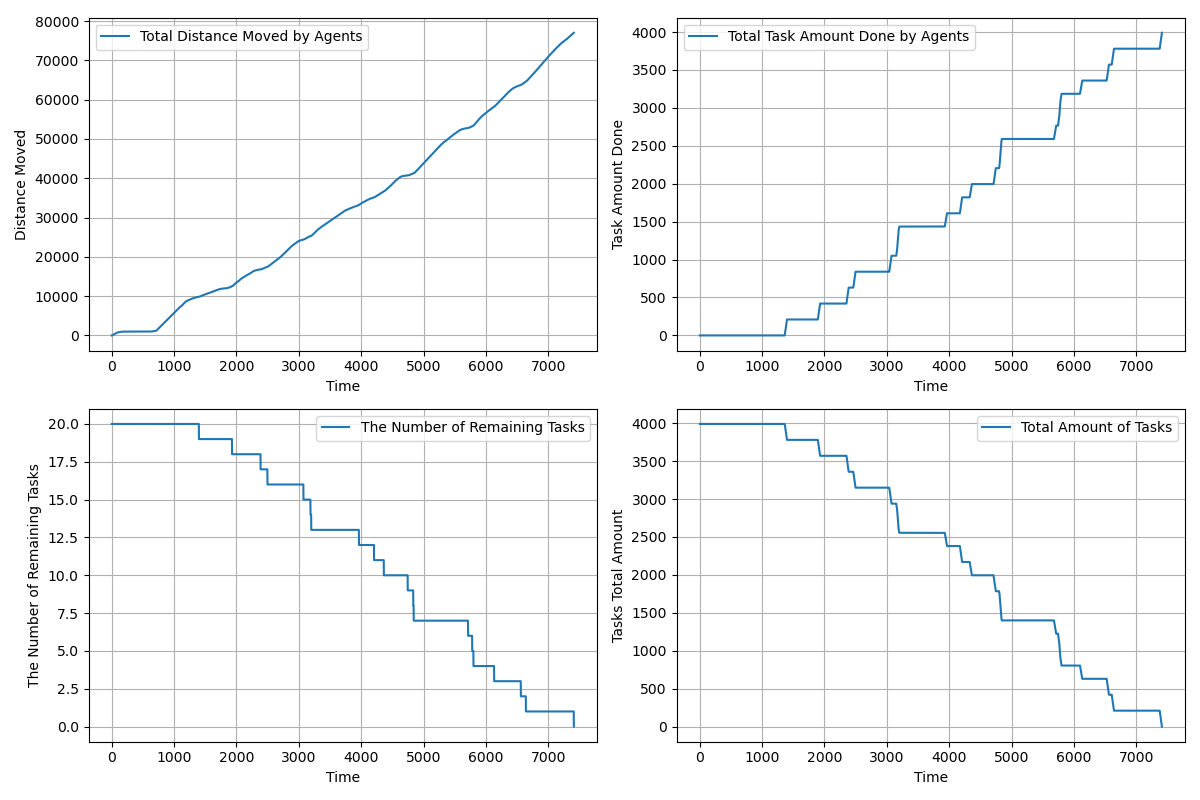

The data file committed next to this chart (first rows):
time, agents_total_distance_moved, agents_total_task_amount_done, completed_tasks, remaining_tasks, tasks_total_amount_left
1.0, 1, 0.0, 0, 20, 3990
2.0, 1.55, 0.0, 0, 20, 3990
3.0, 2.53, 0.0, 0, 20, 3990
4.0, 3.999, 0.0, 0, 20, 3990
5.0, 5.963, 0.0, 0, 20, 3990
6.0, 8.423, 0.0, 0, 20, 3990
7.0, 11.38, 0.0, 0, 20, 3990
8.0, 14.83, 0.0, 0, 20, 3990
9.0, 18.79, 0.0, 0, 20, 3990
10.0, 23.24, 0.0, 0, 20, 3990
11.0, 28.19, 0.0, 0, 20, 3990
12.0, 33.64, 0.0, 0, 20, 3990
13.0, 39.59, 0.0, 0, 20, 3990
14.0, 46.04, 0.0, 0, 20, 3990
15.0, 52.99, 0.0, 0, 20, 3990
16.0, 60.44, 0.0, 0, 20, 3990
17.0, 68.39, 0.0, 0, 20, 3990
18.0, 76.84, 0.0, 0, 20, 3990
19.0, 85.78, 0.0, 0, 20, 3990
20.0, 95.23, 0.0, 0, 20, 3990
21.0, 105.2, 0.0, 0, 20, 3990
22.0, 115.2, 0.0, 0, 20, 3990
23.0, 125.2, 0.0, 0, 20, 3990
24.0, 135.2, 0.0, 0, 20, 3990
25.0, 145.2, 0.0, 0, 20, 3990
26.0, 155.2, 0.0, 0, 20, 3990
27.0, 165.2, 0.0, 0, 20, 3990
28.0, 175.2, 0.0, 0, 20, 3990
29.0, 185.2, 0.0, 0, 20, 3990
30.0, 195.2, 0.0, 0, 20, 3990
31.0, 205.2, 0.0, 0, 20, 3990
32.0, 215.2, 0.0, 0, 20, 3990
33.0, 225.2, 0.0, 0, 20, 3990
34.0, 235.2, 0.0, 0, 20, 3990
35.0, 245.1, 0.0, 0, 20, 3990
36.0, 255.1, 0.0, 0, 20, 3990
37.0, 265, 0.0, 0, 20, 3990
38.0, 274.9, 0.0, 0, 20, 3990
39.0, 283.9, 0.0, 0, 20, 3990
40.0, 292.9, 0.0, 0, 20, 3990
41.0, 301.9, 0.0, 0, 20, 3990
42.0, 310.9, 0.0, 0, 20, 3990
43.0, 319.9, 0.0, 0, 20, 3990
44.0, 328.9, 0.0, 0, 20, 3990
45.0, 337.9, 0.0, 0, 20, 3990
46.0, 346.9, 0.0, 0, 20, 3990
47.0, 355.9, 0.0, 0, 20, 3990
48.0, 364.9, 0.0, 0, 20, 3990
49.0, 373.9, 0.0, 0, 20, 3990
50.0, 382.9, 0.0, 0, 20, 3990
51.0, 391.9, 0.0, 0, 20, 3990
52.0, 400.9, 0.0, 0, 20, 3990
53.0, 409.9, 0.0, 0, 20, 3990
54.0, 418.9, 0.0, 0, 20, 3990
55.0, 427.9, 0.0, 0, 20, 3990
56.0, 436.9, 0.0, 0, 20, 3990
57.0, 445.9, 0.0, 0, 20, 3990
58.0, 454.9, 0.0, 0, 20, 3990
59.0, 463.9, 0.0, 0, 20, 3990
60.0, 472.9, 0.0, 0, 20, 3990
... 7,350 more rows
